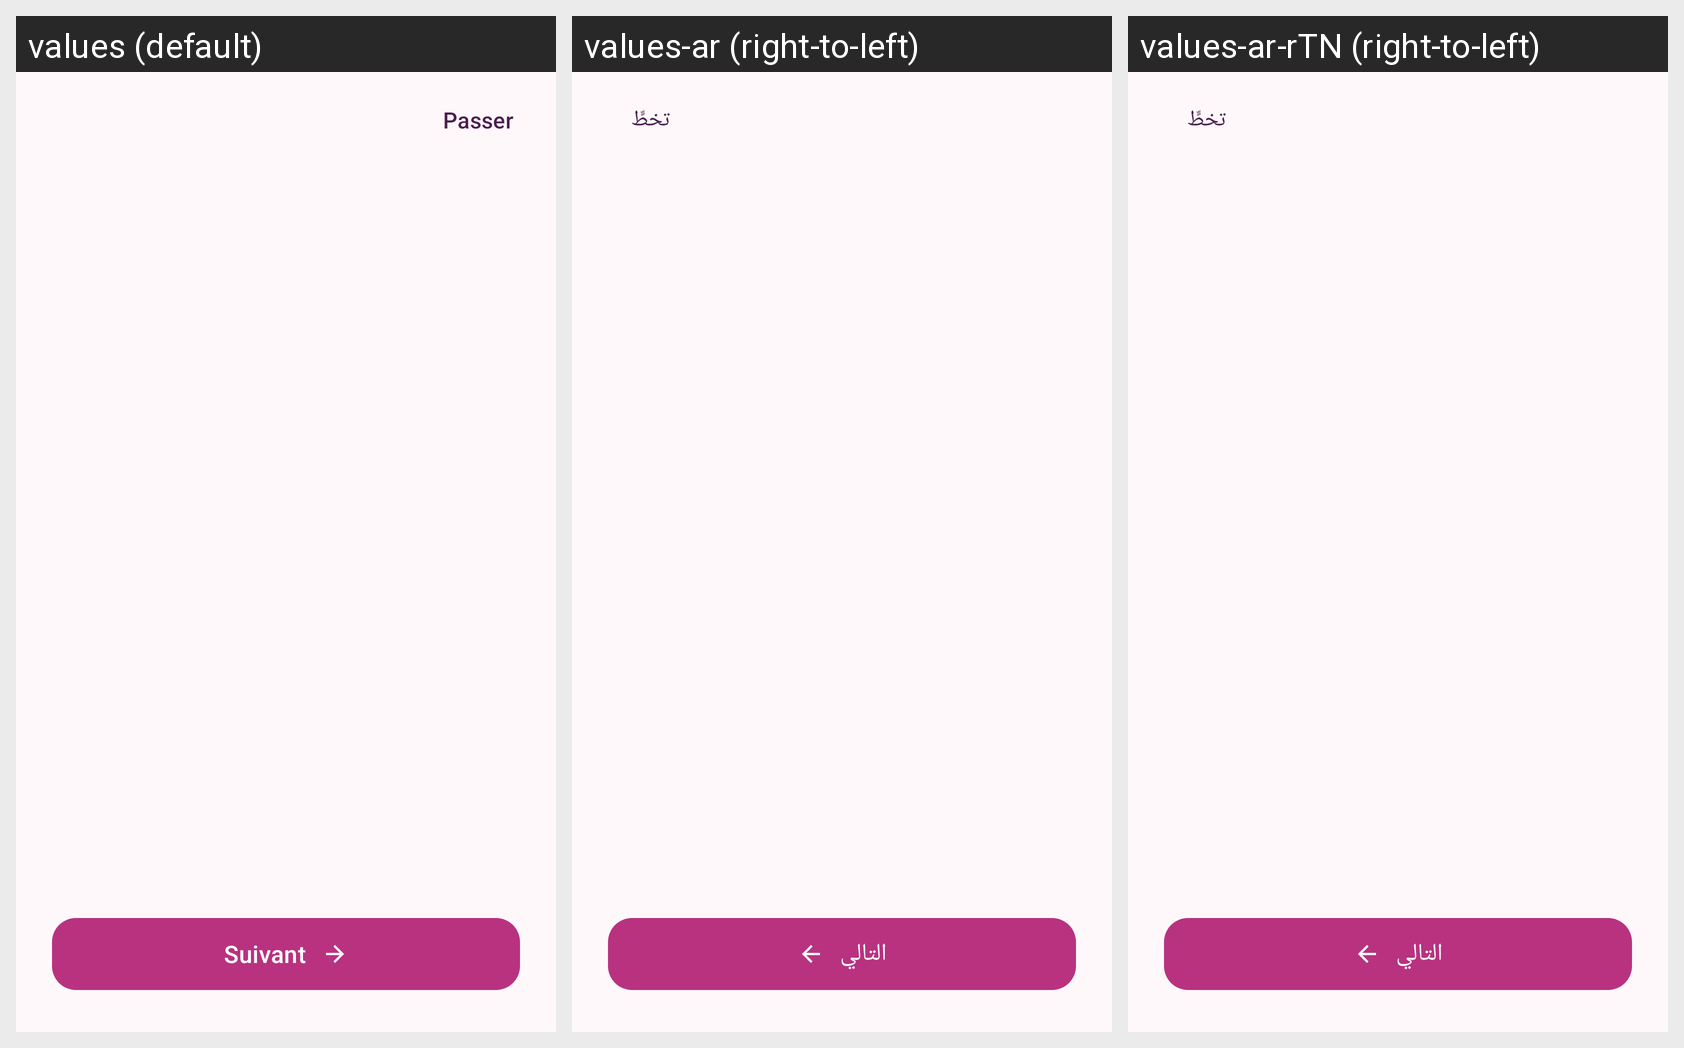

For this localized Android screen grid, give each drawn string resource with its value in every locale shown.
Android screen res/layout/activity_onboarding.xml rendered under 3 locales, left to right: values (default), values-ar (right-to-left), values-ar-rTN (right-to-left). Device: Nexus 5 (rendered at 1080×1920; each locale shown at half size, 540×960, under a caption strip naming it); theme Theme.Chifaa.
Strings drawn on this screen, with the default value and each locale's value (text and hints the layout hard-codes, and strings that could not be matched under every locale, appear in the picture but are not listed):

onb_skip
  values: Passer
  values-ar: تخطٍّ
  values-ar-rTN: تخطٍّ  [from values-ar]

onb_next
  values: Suivant
  values-ar: التالي
  values-ar-rTN: التالي  [from values-ar]
